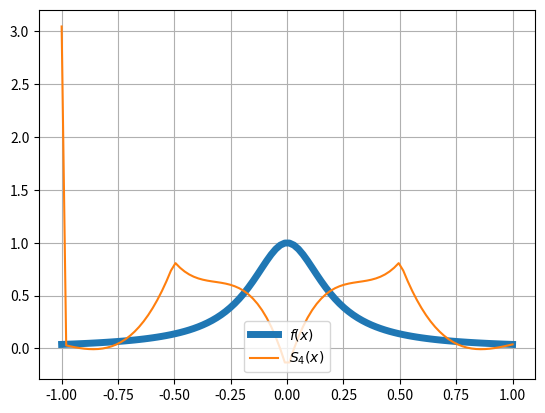

The matplotlib source for this figure:
import numpy as np
from matplotlib import pyplot as plt
from scipy import sparse
from scipy.sparse.linalg import spsolve


def f(x):
    return 1/(1+(25*(x**2)))


def genXiList(n):
    return [-1+2*(i/n) for i in range(n+1)]


def createSpline(n):
    xi = genXiList(n)
    yi = [f(x) for x in xi]

    h = (xi[n] - xi[0])/n

    wektorY = np.array([(6/(h**2)) * (yi[i-2] - 2*yi[i-1] + yi[i]) for i in range(2, n+1)])
    matrix = sparse.diags([1, 4, 1], [-1, 0, 1], shape=(n-1, n-1)).tocsr()
    ksi = spsolve(matrix, wektorY)

    print(f'xi: {xi}')
    print(f'yi: {yi}')

    def KSIi(i):
        if i == 0 or i == n:
            return 0
        return ksi[i-1]

    def Ai(i): return (yi[i] - yi[i-1])/h - (h/6)*(KSIi(i) - KSIi(i-1))
    def Bi(i): return yi[i-1] - KSIi(i-1)*((h**2)/6)

    def spline(x):
        i = [i for i, val in enumerate(xi) if val >= x][0]
        y = (KSIi(i-1) * ((xi[i]-x)**3)) + (KSIi(i) * ((x-xi[i-1])**3)) + (Ai(i)*(x-xi[i-1])) + Bi(i)
        print(f'x={x}, y={y}')
        return y

    return spline


linspace = np.linspace(-1, 1, 100)
nList = [4]
# orig:
# plt.title(r'Wielomiany interpolacyjne funkcji $f_1(x)=\frac{1}{1+25x^{2}}$ w zależności od stopnia n')
plt.grid()
plt.plot(linspace, f(linspace), label='$f(x)$', linewidth=5)
# interpolations
for k, n in enumerate(nList):
    spline = createSpline(n)
    plt.plot(linspace, [spline(x) for x in linspace], label='$S_{'+str(n)+'}(x)$')
plt.legend(loc='lower center')

plt.show()
